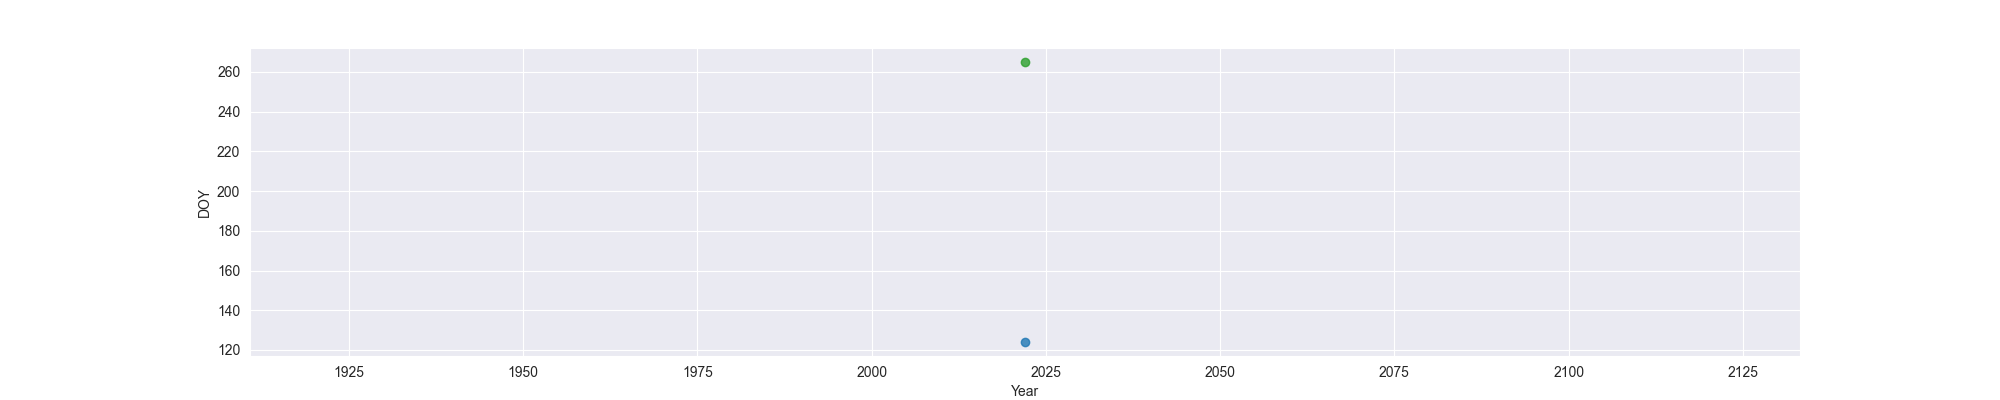

Data behind this chart, as committed beside it:
Year, MO, OW, FO
2022, 124, , 265
